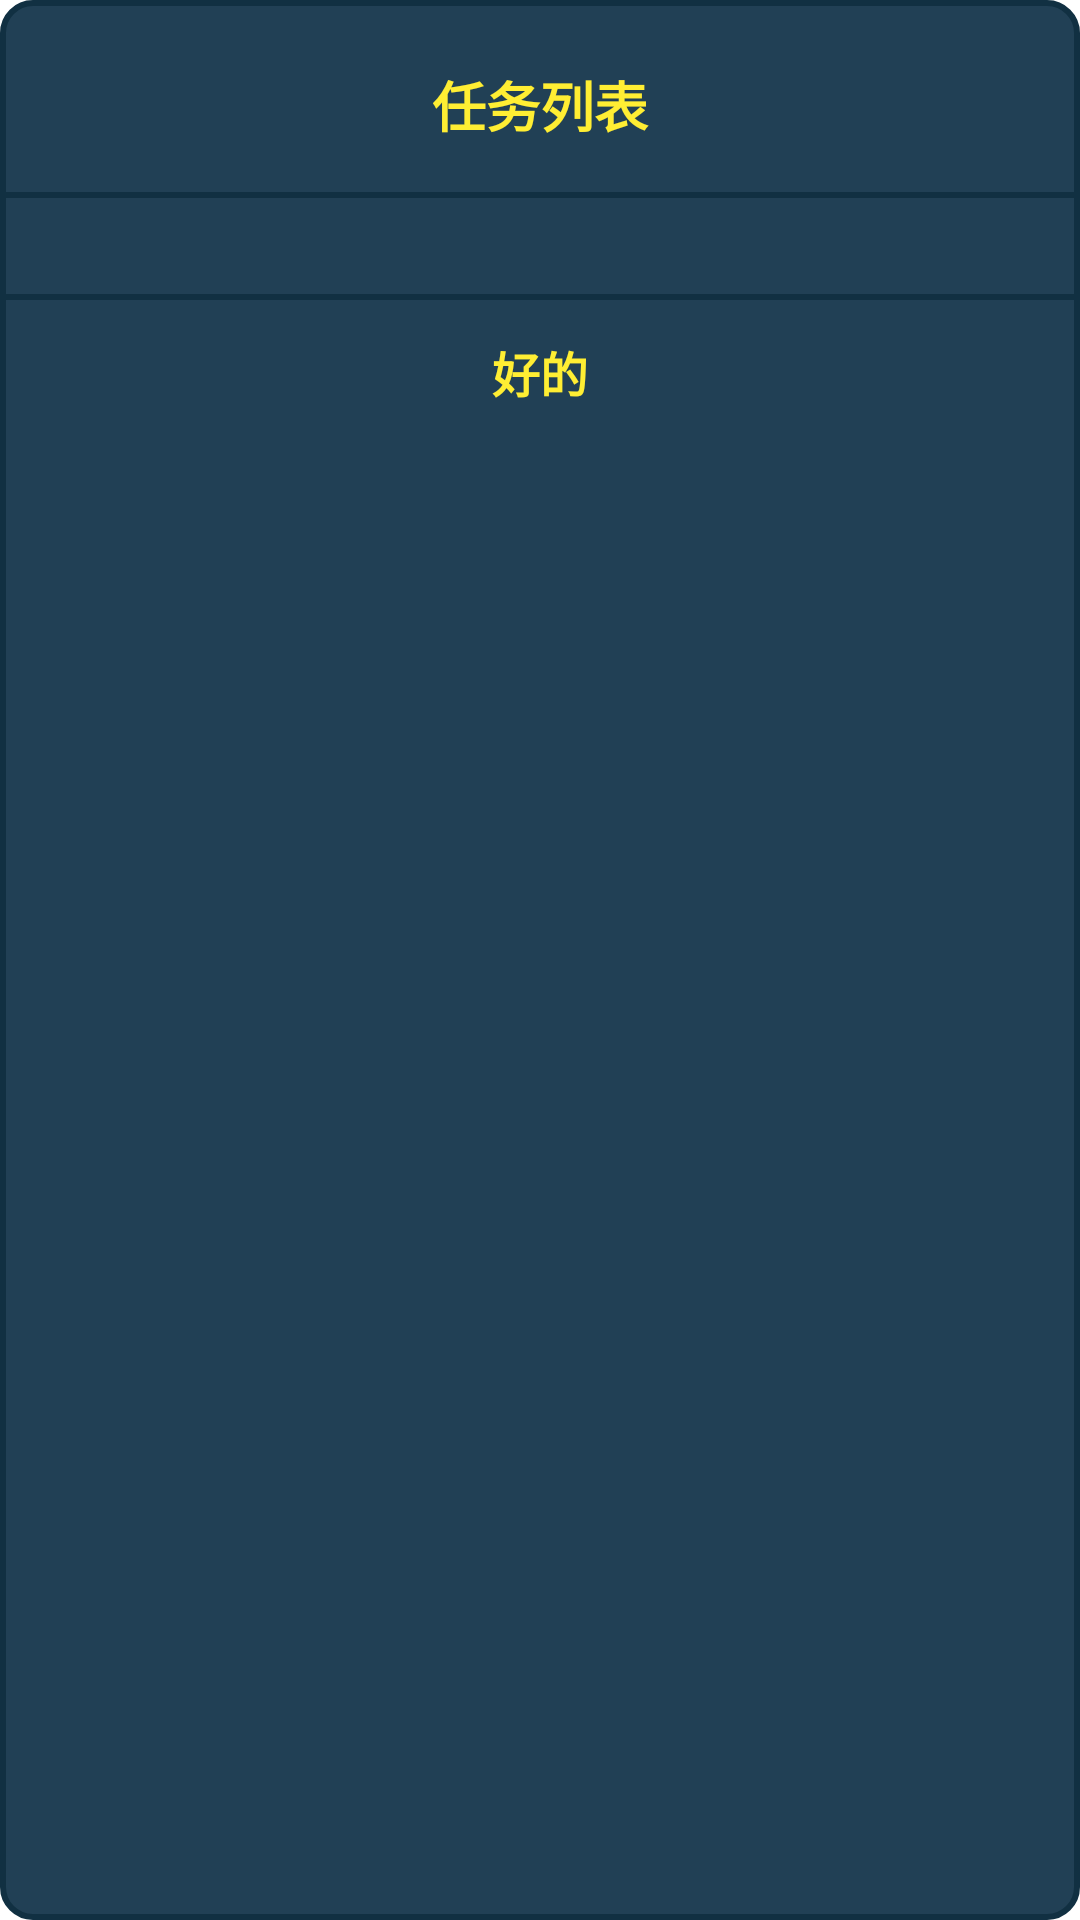

Android layout source for this screen:
<!-- AndroidManifest.xml: application theme AppTheme -->
<!-- res/layout/d_tasks.xml -->
<LinearLayout xmlns:android="http://schemas.android.com/apk/res/android"
    android:layout_width="300dp"
    android:layout_height="wrap_content"
    android:background="@drawable/bg_common_d"
    android:orientation="vertical">

    <TextView
        android:id="@+id/tv_d_title"
        android:layout_width="match_parent"
        android:layout_height="48dp"
        android:gravity="center_horizontal|bottom"
        android:text="任务列表"
        android:textColor="@color/text_color_lv"
        android:textSize="18dp"
        android:textStyle="bold" />

    <View
        android:layout_width="match_parent"
        android:layout_height="2dp"
        android:layout_marginTop="16dp"
        android:background="@color/d_common_bg_stroke" />

    <LinearLayout
        android:id="@+id/ll_d_task"
        android:layout_width="match_parent"
        android:layout_height="wrap_content"
        android:layout_margin="16dp"
        android:orientation="vertical">


    </LinearLayout>

    <View
        android:layout_width="match_parent"
        android:layout_height="2dp"
        android:background="@color/d_common_bg_stroke" />

    <LinearLayout
        android:layout_width="match_parent"
        android:layout_height="48dp"
        android:orientation="horizontal">

        <TextView
            android:id="@+id/tv_d_ok"
            android:layout_width="0dp"
            android:layout_height="match_parent"
            android:layout_weight="1"
            android:gravity="center"
            android:text="好的"
            android:textColor="@drawable/text_d_ok_btn_sel"
            android:textSize="16dp"
            android:textStyle="bold" />
    </LinearLayout>
</LinearLayout>
<!-- resources referenced by this layout -->
<resources>
  <color name="d_common_bg_stroke">#113042</color>
  <color name="text_color_lv">#ffee33</color>
  <!-- drawable bg_common_d (drawable) -->
  <?xml version="1.0" encoding="utf-8"?>
  <shape xmlns:android="http://schemas.android.com/apk/res/android" >
      <solid android:color="@color/d_common_bg"/>
      <padding android:top="0dp" android:bottom="0dp"/>
      <corners android:radius="10dp"/>
      <stroke android:width="2dp" android:color="@color/d_common_bg_stroke"/>
  </shape>
  <!-- drawable text_d_ok_btn_sel (drawable) -->
  <?xml version="1.0" encoding="utf-8"?>
  <selector xmlns:android="http://schemas.android.com/apk/res/android">
      <item android:state_pressed="true" android:color="@color/text_color_hp"/>
      <item android:state_pressed="false" android:state_enabled="true" android:color="@color/text_color_lv"/>
      <item android:state_pressed="false" android:state_enabled="false" android:color="@color/text_color_hp"/>
  </selector>
  <style name="AppTheme" parent="android:Theme.Holo.Light.NoActionBar">
          
      </style>
  <color name="d_common_bg">#214055</color>
  <color name="text_color_hp">#eb7554</color>
</resources>
